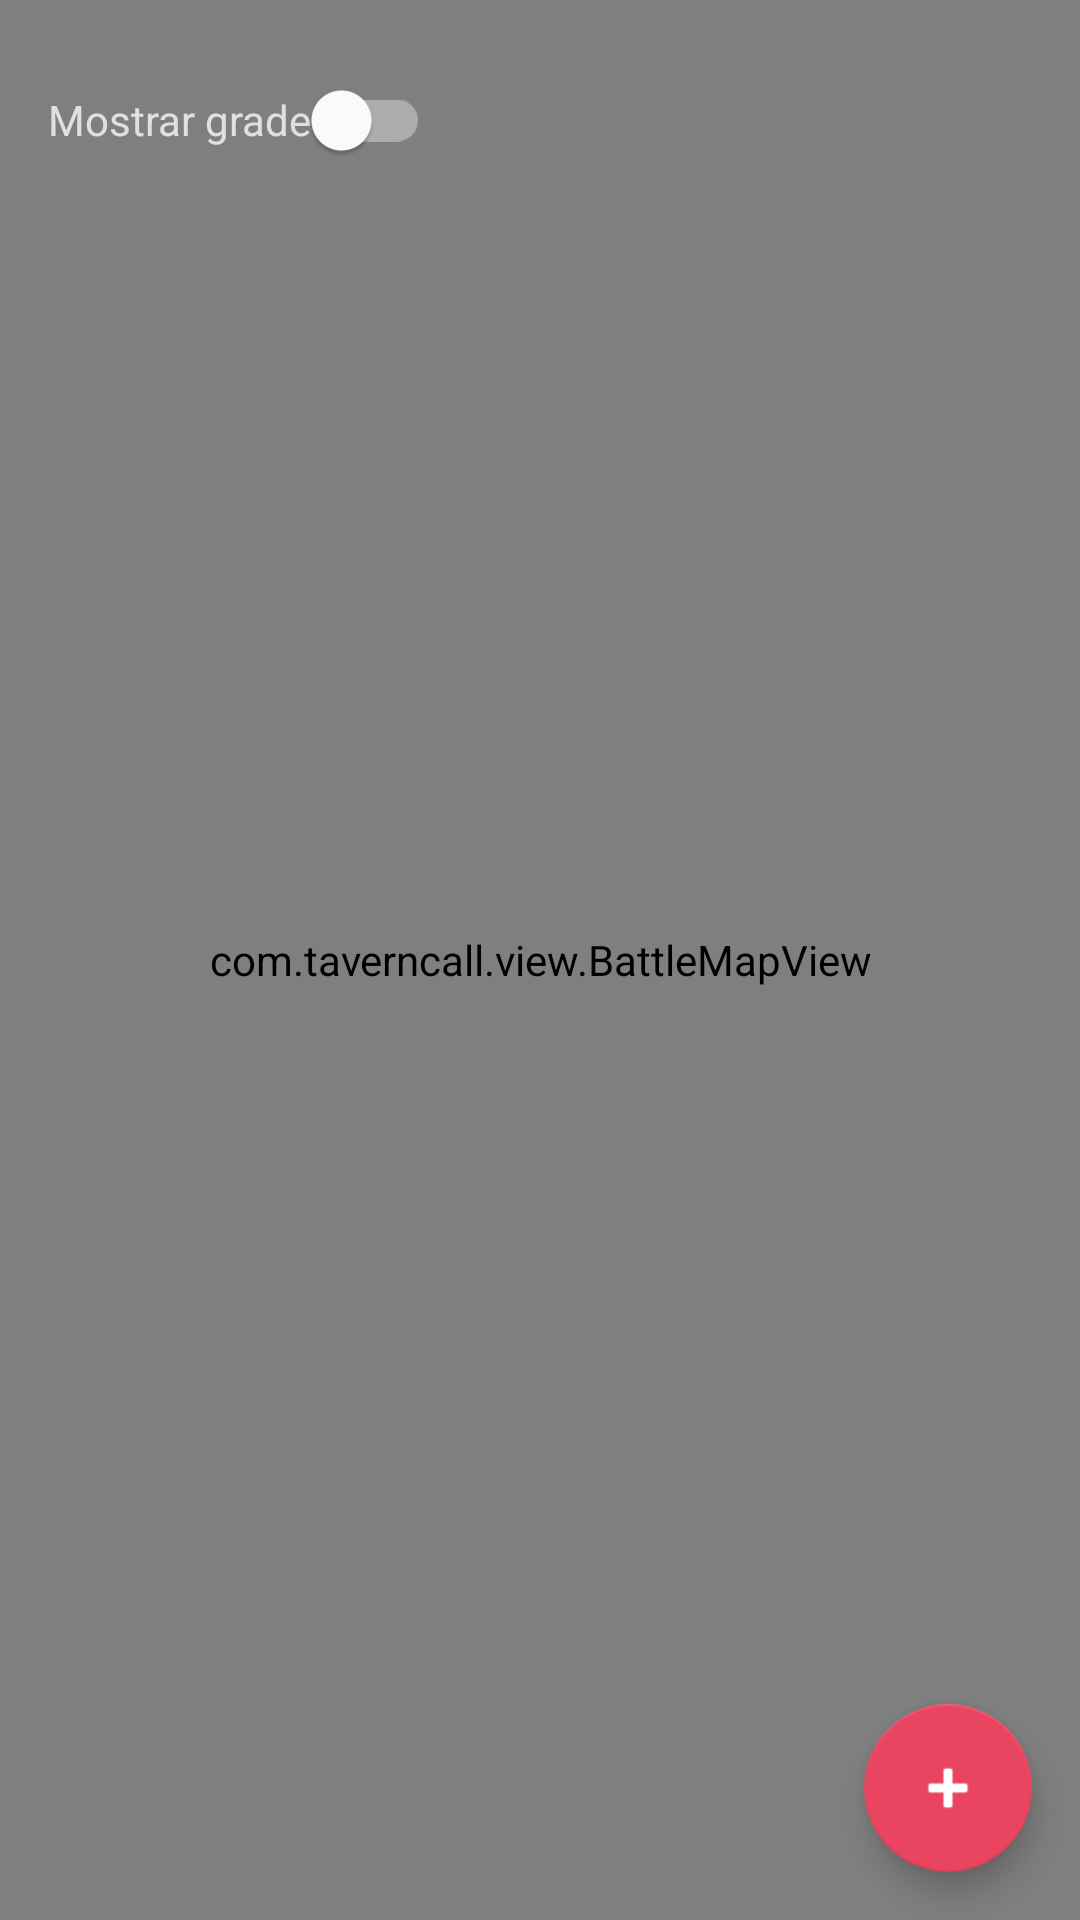

Produce the Android XML layout that renders to this screen, including the resource entries it uses.
<!-- AndroidManifest.xml: application theme Theme.TavernCall -->
<!-- res/layout/fragment_battle_map.xml -->
<?xml version="1.0" encoding="utf-8"?>
<androidx.constraintlayout.widget.ConstraintLayout xmlns:android="http://schemas.android.com/apk/res/android"
    xmlns:app="http://schemas.android.com/apk/res-auto"
    android:layout_width="match_parent"
    android:layout_height="match_parent"
    android:background="@color/surface">

    <com.taverncall.view.BattleMapView
        android:id="@+id/battleMapView"
        android:layout_width="match_parent"
        android:layout_height="match_parent" />

    <com.google.android.material.switchmaterial.SwitchMaterial
        android:id="@+id/switchGrid"
        android:layout_width="wrap_content"
        android:layout_height="wrap_content"
        android:layout_margin="16dp"
        android:text="@string/show_grid"
        android:textColor="@color/text_color"
        app:layout_constraintStart_toStartOf="parent"
        app:layout_constraintTop_toTopOf="parent" />

    <com.google.android.material.floatingactionbutton.FloatingActionButton
        android:id="@+id/fabAddToken"
        android:layout_width="wrap_content"
        android:layout_height="wrap_content"
        android:layout_margin="16dp"
        android:src="@android:drawable/ic_input_add"
        app:backgroundTint="@color/accent"
        app:layout_constraintBottom_toBottomOf="parent"
        app:layout_constraintEnd_toEndOf="parent"
        app:tint="@color/white" />

</androidx.constraintlayout.widget.ConstraintLayout>
<!-- resources referenced by this layout -->
<resources>
  <color name="accent">#E94560</color>
  <color name="surface">#16213E</color>
  <color name="text_color">#E0E0E0</color>
  <color name="white">#FFFFFFFF</color>
  <string name="show_grid">Mostrar grade</string>
  <style name="Theme.TavernCall" parent="Theme.MaterialComponents.DayNight.NoActionBar">
          
          <item name="colorPrimary">@color/background</item>
          <item name="colorPrimaryVariant">@color/surface</item>
          <item name="colorOnPrimary">@color/white</item>
          
          <item name="colorSecondary">@color/accent</item>
          <item name="colorSecondaryVariant">@color/accent</item>
          <item name="colorOnSecondary">@color/white</item>
          
          <item name="android:statusBarColor">@color/background</item>
          
          <item name="android:windowBackground">@color/background</item>
      </style>
  <color name="background">#1A1A2E</color>
</resources>
